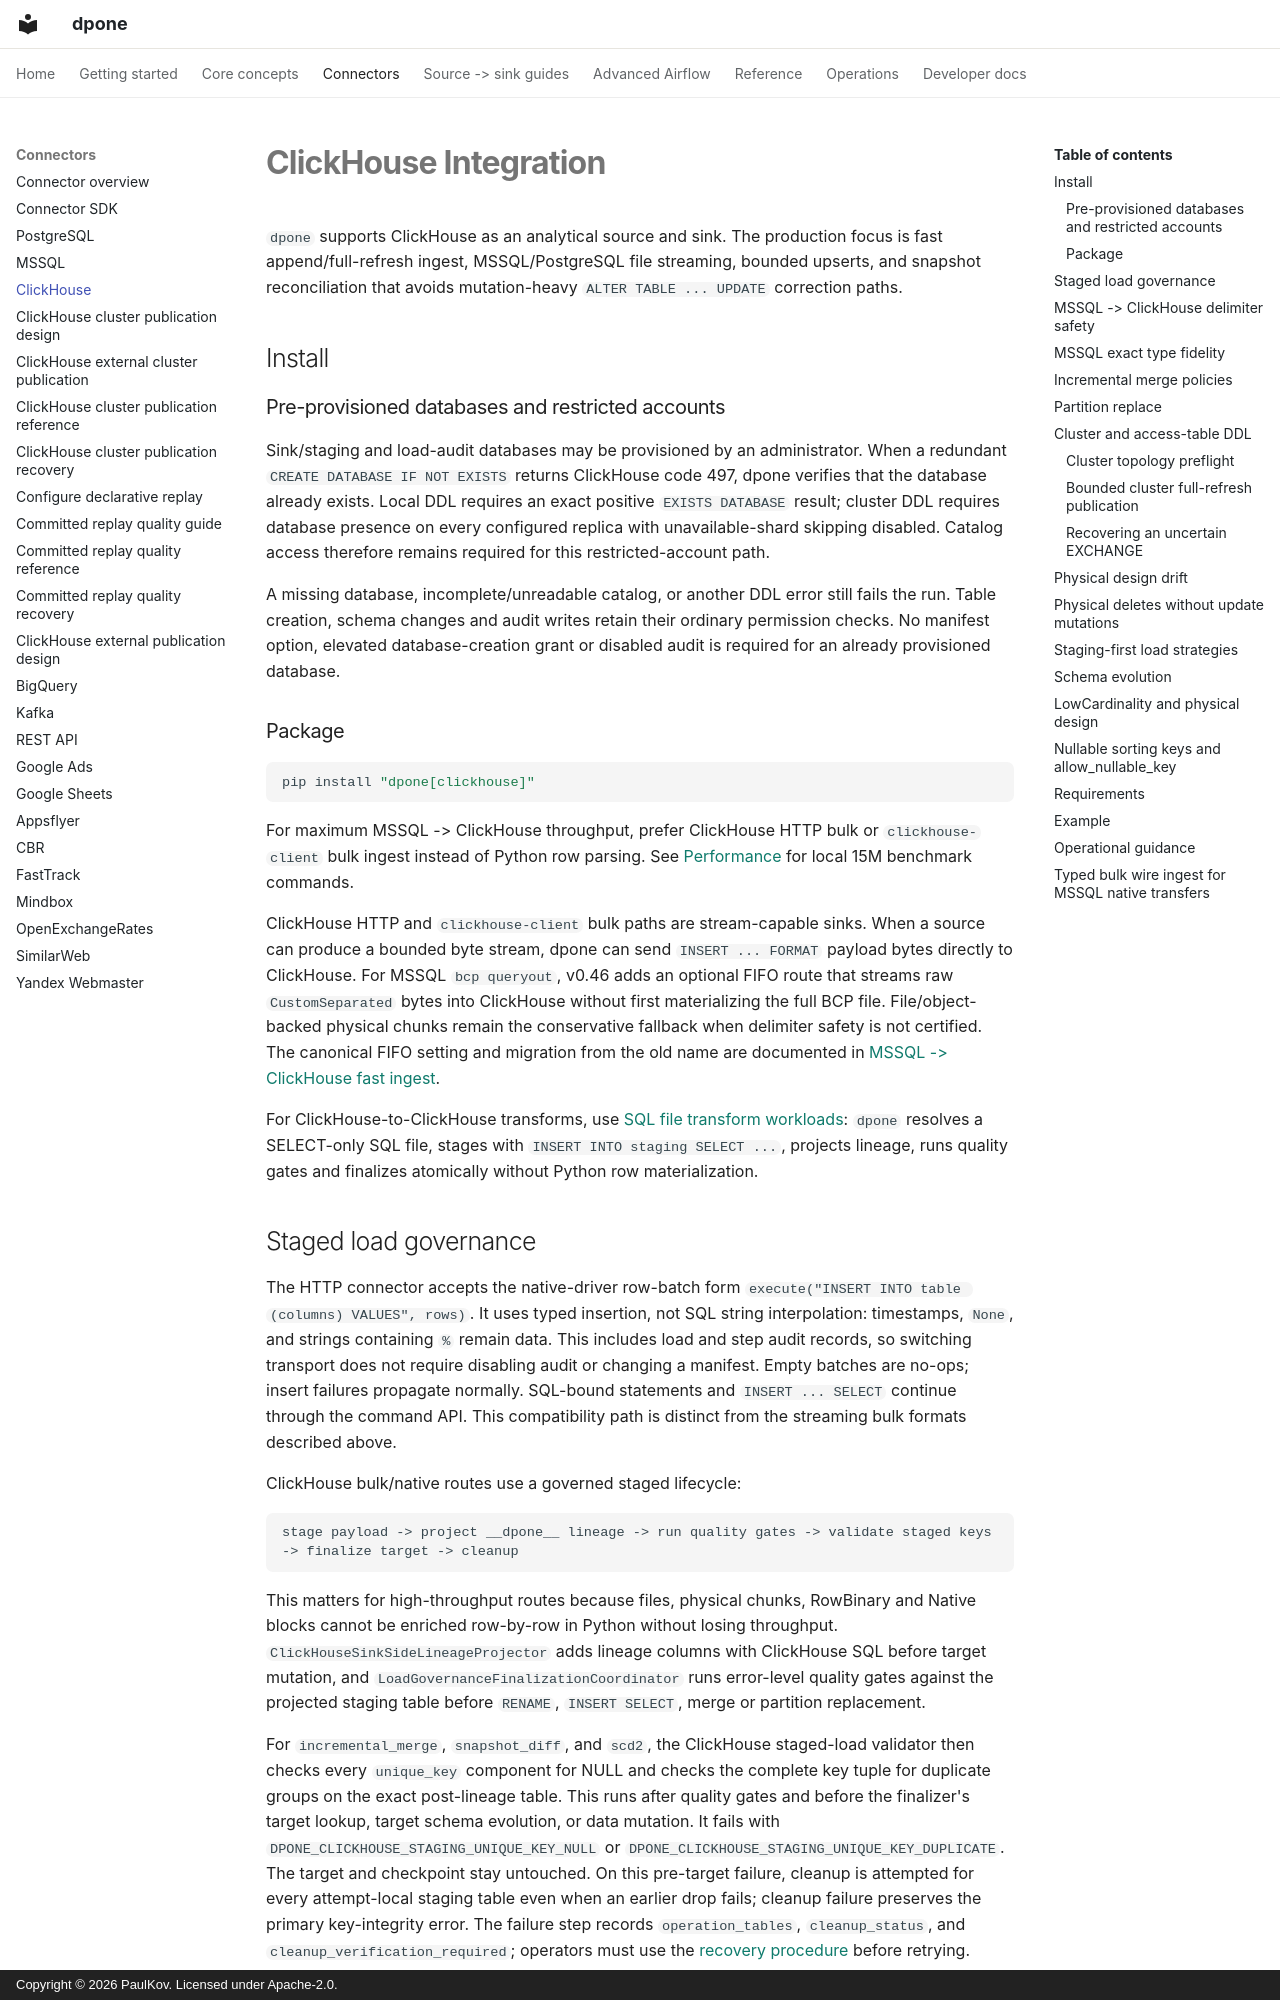

repository: PaulKov/dpone · page: clickhouse/index.html · generator: mkdocs · copyright: Copyright © 2026 PaulKov. Licensed under Apache-2.0.

# ClickHouse Integration

`dpone` supports ClickHouse as an analytical source and sink. The production
focus is fast append/full-refresh ingest, MSSQL/PostgreSQL file streaming,
bounded upserts, and snapshot reconciliation that avoids mutation-heavy
`ALTER TABLE ... UPDATE` correction paths.

## Install

### Pre-provisioned databases and restricted accounts

Sink/staging and load-audit databases may be provisioned by an administrator.
When a redundant `CREATE DATABASE IF NOT EXISTS` returns ClickHouse code 497,
dpone verifies that the database already exists. Local DDL requires an exact
positive `EXISTS DATABASE` result; cluster DDL requires database presence on
every configured replica with unavailable-shard skipping disabled. Catalog
access therefore remains required for this restricted-account path.

A missing database, incomplete/unreadable catalog, or another DDL error still
fails the run. Table creation, schema changes and audit writes retain their
ordinary permission checks. No manifest option, elevated database-creation
grant or disabled audit is required for an already provisioned database.

### Package

```bash
pip install "dpone[clickhouse]"
```

For maximum MSSQL -> ClickHouse throughput, prefer ClickHouse HTTP bulk or
`clickhouse-client` bulk ingest instead of Python row parsing. See
[Performance](performance.md) for local 15M benchmark commands.

ClickHouse HTTP and `clickhouse-client` bulk paths are stream-capable sinks.
When a source can produce a bounded byte stream, dpone can send
`INSERT ... FORMAT` payload bytes directly to ClickHouse. For MSSQL
`bcp queryout`, v0.46 adds an optional FIFO route that streams raw
`CustomSeparated` bytes into ClickHouse without first materializing the full
BCP file. File/object-backed physical chunks remain the conservative fallback
when delimiter safety is not certified. The canonical FIFO setting and
migration from the old name are documented in
[MSSQL -> ClickHouse fast ingest](mssql.md#mssql-clickhouse-fast-ingest).

For ClickHouse-to-ClickHouse transforms, use
[SQL file transform workloads](sql-file-workloads.md): `dpone` resolves a
SELECT-only SQL file, stages with `INSERT INTO staging SELECT ...`, projects
lineage, runs quality gates and finalizes atomically without Python row
materialization.
